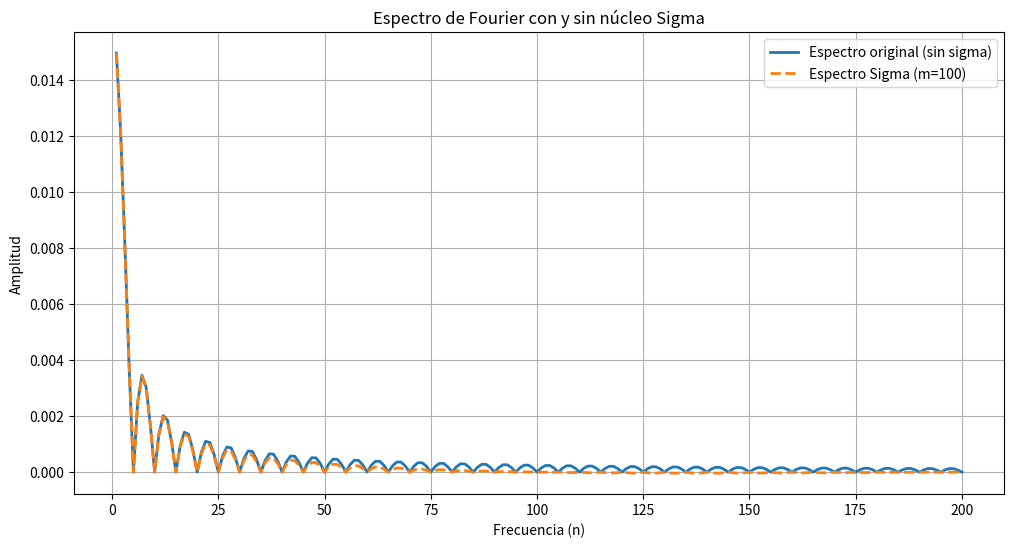
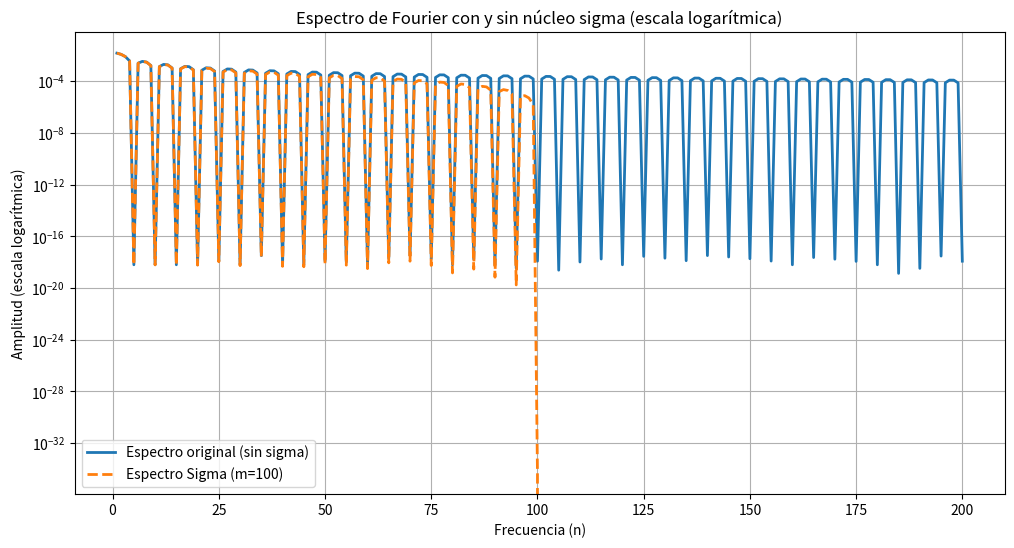

Reproduce these figures in Python, in order.
import numpy as np
import matplotlib.pyplot as plt

# Constants
L = 50  # Domain length
n_terms = 200  # Number of terms in Fourier series
m = 100  # Sigma approximation parameter

# Rectangular pulse function
def rectangular_pulse(x):
    center = L / 2
    width = 20
    amplitude = 2
    return np.where((x >= center - width / 2) & (x <= center + width / 2), amplitude, 0)

# Sigma kernel function
def lanczos_sigma(k, m):
    return np.sinc(k / m)

# Fourier coefficients calculation
def calculate_coefficients(n, L):
    # Fourier coefficients for a rectangular pulse
    if n == 0:
        return L / 2  # DC component
    else:
        # Fourier coefficient for cosine and sine
        a_n = (2 / L) * 2 * np.sin(n * np.pi * 10 / L) / (n * np.pi)  # Normalized coefficient
        b_n = 0  # No sine component for symmetric pulse
        return a_n, b_n

# Compute Fourier spectrum with and without Sigma kernel
freqs = np.arange(1, n_terms + 1)
original_spectrum = []
sigma_spectrum = []

for n in freqs:
    a_n, _ = calculate_coefficients(n, L)
    original_spectrum.append(np.abs(a_n))  # Original amplitude
    sigma_spectrum.append(np.abs(a_n) * lanczos_sigma(n, m))  # Sigma-weighted amplitude
plt.figure(figsize=(12, 6))
plt.plot(freqs, original_spectrum, label="Espectro original (sin sigma)", linewidth=2)
plt.plot(freqs, sigma_spectrum, label=f"Espectro Sigma (m={m})", linewidth=2, linestyle="--")
plt.xlabel("Frecuencia (n)")
plt.ylabel("Amplitud")
plt.title("Espectro de Fourier con y sin núcleo Sigma")
plt.legend()
plt.grid(True)
plt.show()
# Plot the results
plt.figure(figsize=(12, 6))
plt.plot(freqs, original_spectrum, label="Espectro original (sin sigma)", linewidth=2)
plt.plot(freqs, sigma_spectrum, label=f"Espectro Sigma (m={m})", linewidth=2, linestyle="--")
plt.yscale("log")  # 使用对数坐标
plt.xlabel("Frecuencia (n)")
plt.ylabel("Amplitud (escala logarítmica)")
plt.title("Espectro de Fourier con y sin núcleo sigma (escala logarítmica)")
plt.legend()
plt.grid(True)
plt.show()

